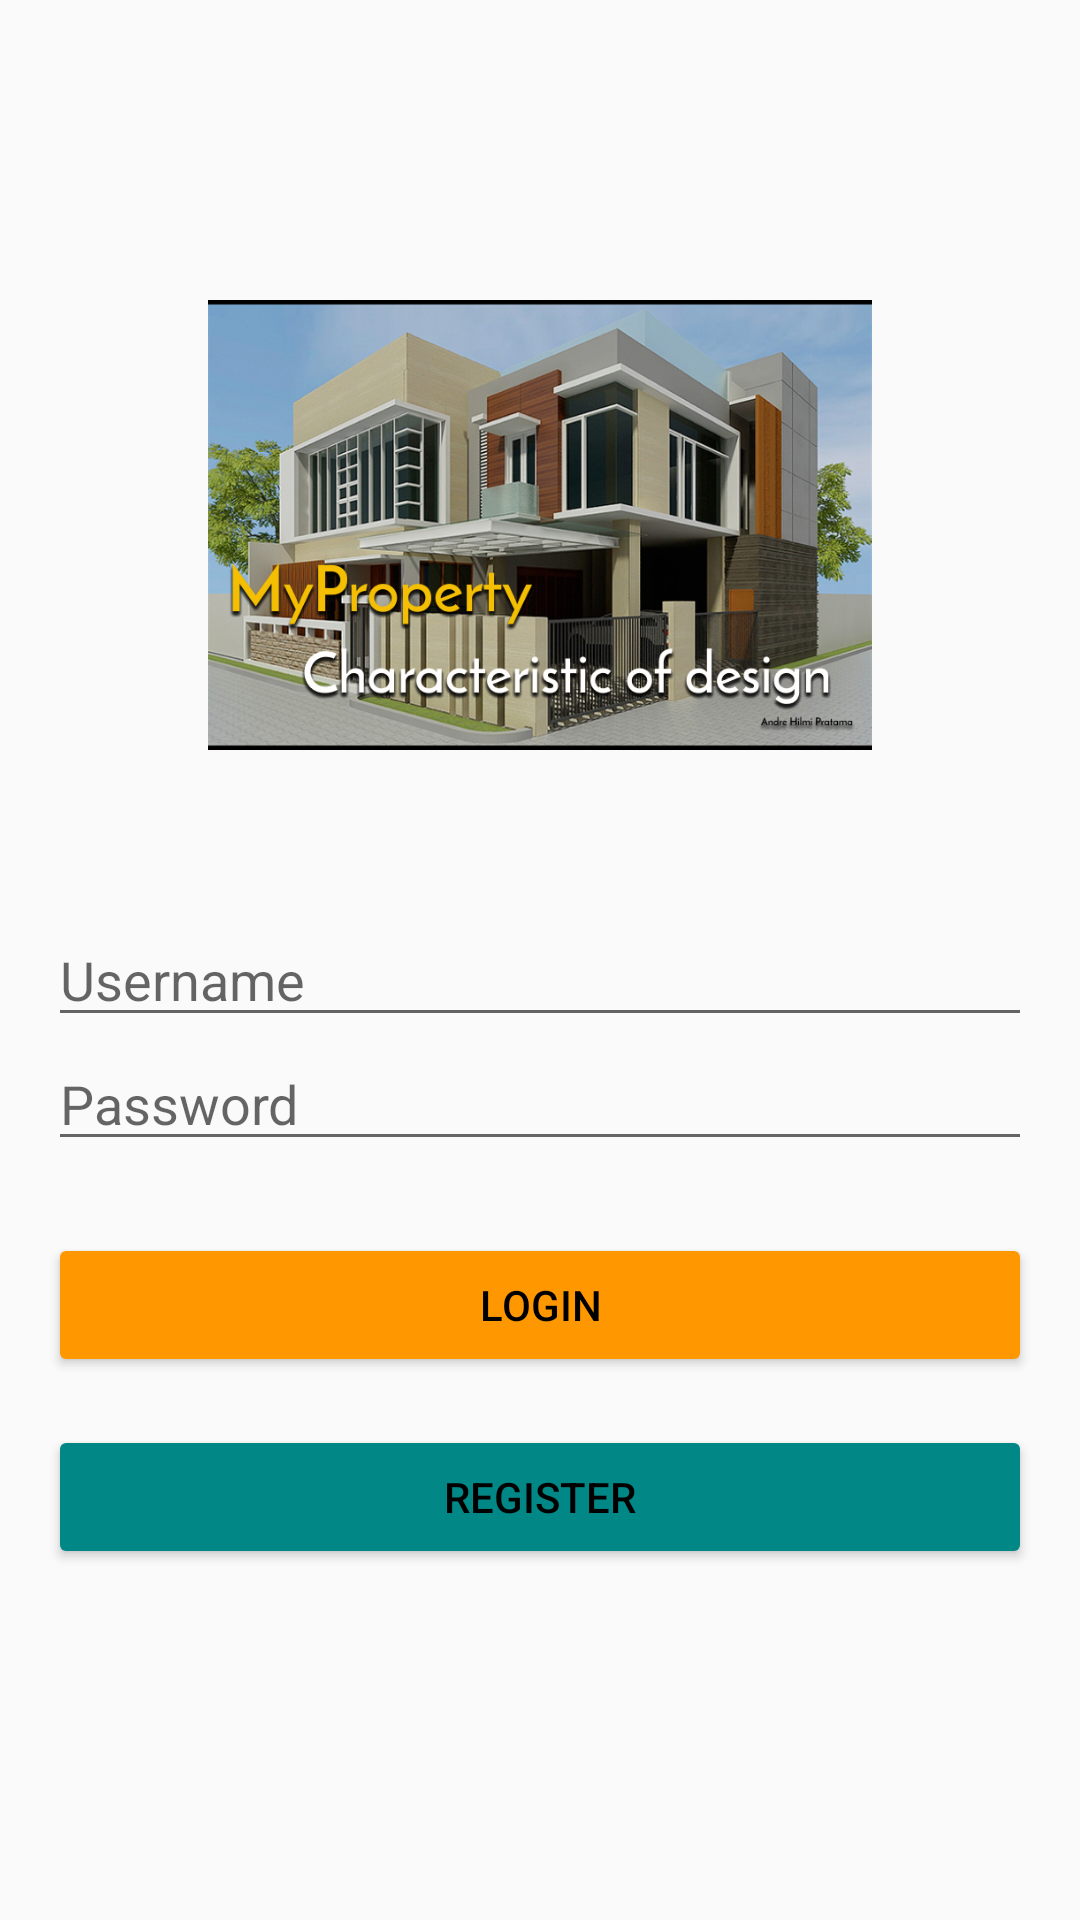

This screen was rendered from an Android layout file. Write that file and the resources it references.
<!-- AndroidManifest.xml: application theme Theme.10118352_MyProperty -->
<!-- res/layout/activity_login.xml -->
<?xml version="1.0" encoding="utf-8"?>
<RelativeLayout
    xmlns:android="http://schemas.android.com/apk/res/android"
    xmlns:app="http://schemas.android.com/apk/res-auto"
    xmlns:tools="http://schemas.android.com/tools"
    android:layout_width="match_parent"
    android:layout_height="match_parent"
    tools:context=".MainActivity">

    <LinearLayout
        android:id="@+id/Linear_logo"
        android:layout_width="wrap_content"
        android:layout_height="wrap_content"
        android:layout_centerHorizontal="true"
        android:layout_marginTop="100dp"
        android:orientation="vertical">

        <ImageView
            android:layout_width="300dp"
            android:layout_height="150dp"
            android:src="@drawable/logo"
            android:layout_gravity="center_horizontal"/>

        <TextView
            android:layout_width="wrap_content"
            android:layout_height="wrap_content"
            android:textSize="18sp"/>

    </LinearLayout>

    <LinearLayout
        android:layout_width="match_parent"
        android:layout_height="wrap_content"
        android:layout_below="@+id/Linear_logo"
        android:layout_marginLeft="16dp"
        android:layout_marginTop="30dp"
        android:layout_marginRight="16dp"
        android:orientation="vertical">

        <EditText
            android:layout_width="match_parent"
            android:layout_height="wrap_content"
            android:hint="Username"/>

        <EditText
            android:layout_width="match_parent"
            android:layout_height="wrap_content"
            android:hint="Password"
            android:inputType="textPassword"/>

        <Button
            android:id="@+id/btn_login"
            android:layout_width="match_parent"
            android:layout_height="wrap_content"
            android:layout_marginTop="24dp"
            android:backgroundTint="@color/orange"
            android:textColor="@color/black"
            android:text="LOGIN"/>

        <Button
            android:id="@+id/btn_register"
            android:layout_width="match_parent"
            android:layout_height="wrap_content"
            android:backgroundTint="@color/teal_700"
            android:textColor="@color/black"
            android:layout_marginTop="16dp"
            android:text="REGISTER"/>

    </LinearLayout>

</RelativeLayout>
<!-- resources referenced by this layout -->
<resources>
  <color name="black">#FF000000</color>
  <color name="orange">#FF9800</color>
  <color name="teal_700">#FF018786</color>
  <!-- drawable logo: png bitmap (drawable, 650293 bytes) -->
  <style name="Theme.10118352_MyProperty" parent="Theme.AppCompat.Light.NoActionBar">
          
          <item name="colorPrimary">@color/purple_500</item>
          <item name="colorPrimaryVariant">@color/purple_700</item>
          <item name="colorOnPrimary">@color/white</item>
          
          <item name="colorSecondary">@color/teal_200</item>
          <item name="colorSecondaryVariant">@color/teal_700</item>
          <item name="colorOnSecondary">@color/black</item>
          
          <item name="android:statusBarColor" tools:targetApi="l">?attr/colorPrimaryVariant</item>
          
      </style>
  <color name="purple_500">#FF6200EE</color>
  <color name="purple_700">#FF3700B3</color>
  <color name="white">#FFFFFFFF</color>
  <color name="teal_200">#FF03DAC5</color>
</resources>
